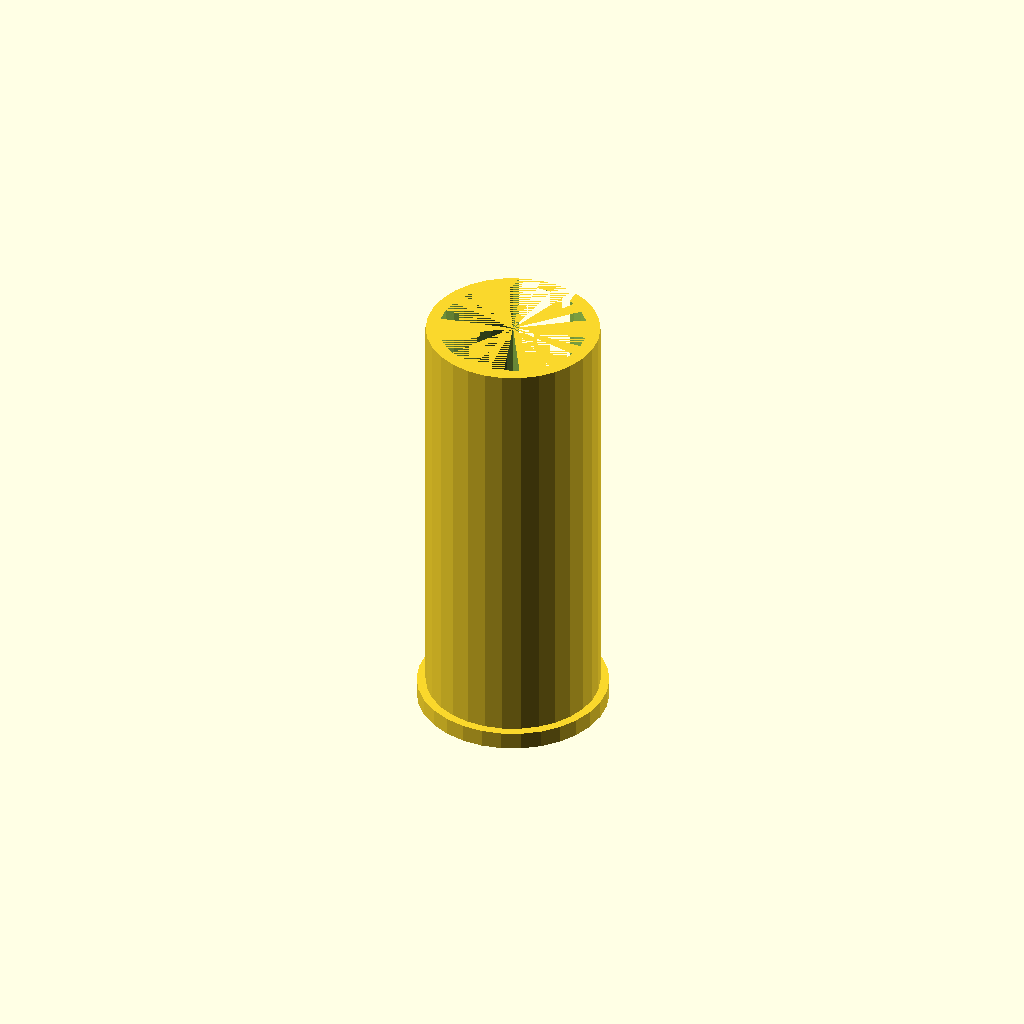
Cell 1: the model at its default parameters.
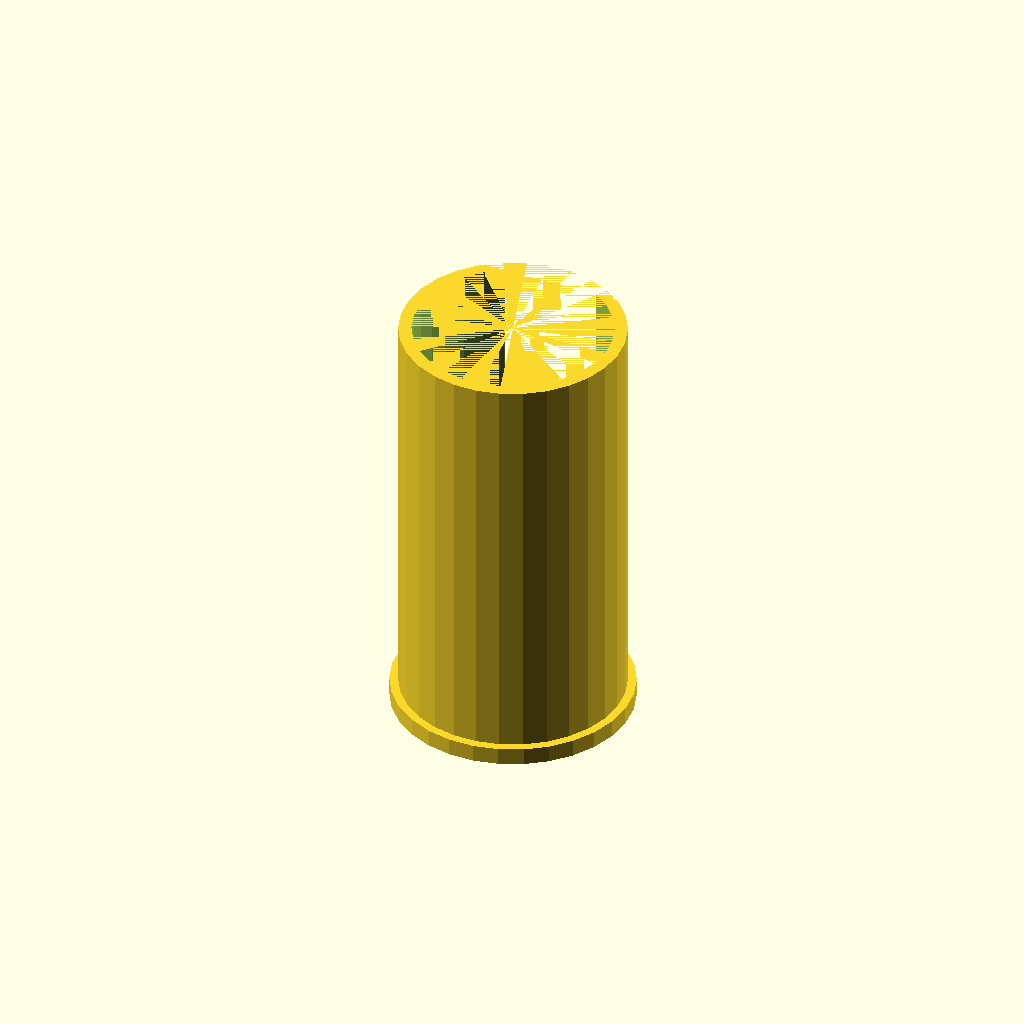
Cell 2: width_a = 36 (everything else at default).
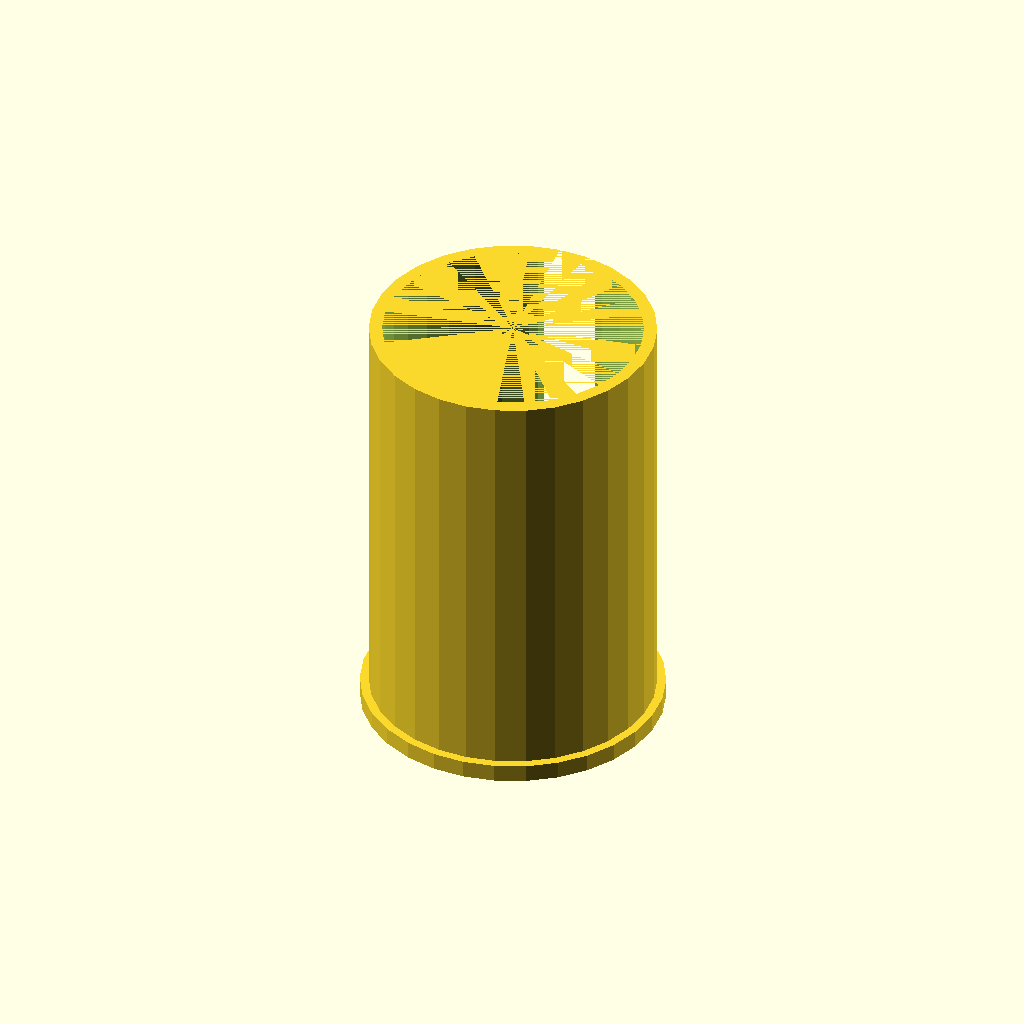
Cell 3: the same model with width_b = 56.
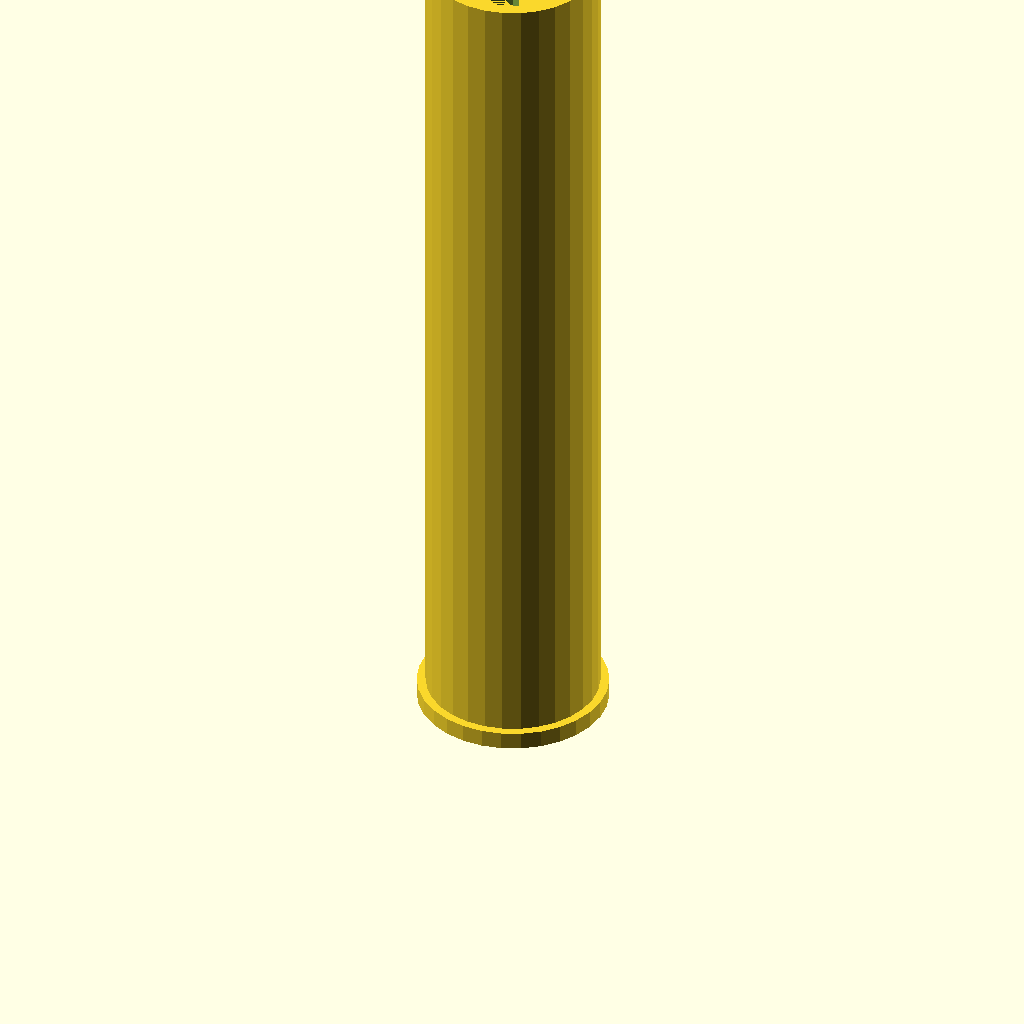
Cell 4: the same model with height = 200.
One fixed orthographic camera (rotation 55°, 0°, 25°; colour scheme Cornfield) for every cell.
Source of the model, scadFiles/557515/925386.scad:
//smaller width of the stick in mm

width_a=18;

//larger width of the stick in mm

width_b=28;

//height you want your handle (height of your hand)

height=100;



////calculations////

width_c=(width_a/2)-2;

diameter=sqrt(pow(width_a,2)+pow(width_b,2));



module base(){

union(){

cylinder(d=diameter+10,h=4);

cylinder(d=diameter+6,h=height);

}}



difference(){

base();

cylinder(d=diameter,h=height);

translate([-width_c,diameter/2-3,0])cube([width_a-4,width_a-4,height]);

}





//to see how it fits on your stick un comment the following code

//cube([width_a,width_b,height],center=true);
Parameter table extracted from the source (name, type, default, range or options):
width_a: number, default 18
width_b: number, default 28
height: number, default 100
